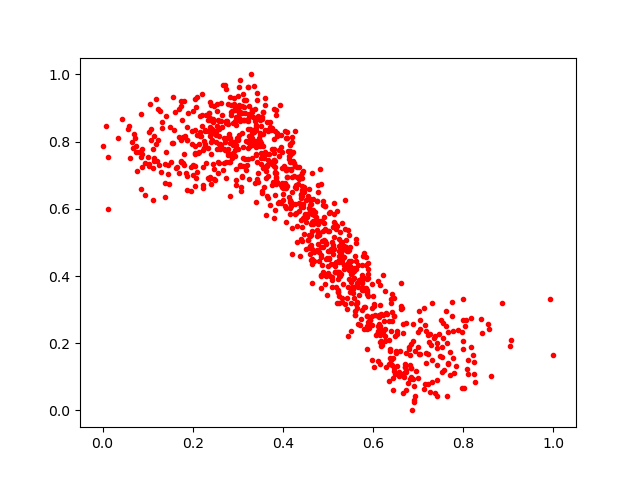

Source data for this figure (header and first rows):
0.3549214, 0.82245004
0.5096, 0.3669
0.4361, 0.5921
0.4155, 0.6009
0.3216, 0.8621
0.4525, 0.5766
0.2225, 0.7753
0.3921, 0.6204
0.509, 0.5022
0.4659, 0.4755
0.576, 0.4331
0.08585, 0.7552
0.5313, 0.5011
0.4505, 0.6267
0.3668, 0.7446
0.6122, 0.2792
0.2483, 0.8309
0.5897, 0.4389
0.5124, 0.5612
0.5591, 0.2847
0.5247, 0.4118
0.569, 0.3895
0.602, 0.3101
0.2715, 0.8064
0.6438, 0.1557
0.615, 0.3139
0.5375, 0.5414
0.462, 0.5949
0.371, 0.8432
0.5444, 0.5361
0.3101, 0.8265
0.5266, 0.5321
0.3134, 0.8628
0.5142, 0.4795
0.8388, 0.2711
0.1738, 0.7428
0.4639, 0.4806
0.3625, 0.7125
0.5296, 0.4701
0.2893, 0.7617
0.5723, 0.3824
0.5893, 0.3926
0.2426, 0.8366
0.327, 0.8385
0.6789, 0.1832
0.4207, 0.7647
0.7414, 0.0914
0.07483, 0.7856
0.2261, 0.8306
0.5357, 0.4318
0.2647, 0.8445
0.5927, 0.2702
0.3393, 0.7968
0.3372, 0.8957
0.3544, 0.8675
0.3323, 0.8946
0.307, 0.652
0.4164, 0.7388
0.643, 0.09743
0.6349, 0.2081
0.5358, 0.4806
... 935 more rows
